Run: headless pygame with SDL's dummy video driver; simulated clock (each Clock.tick advances the game by its frame time, no real sleeping); random seed 0; keys injected as events and as key.get_pressed() state; no mouse input.
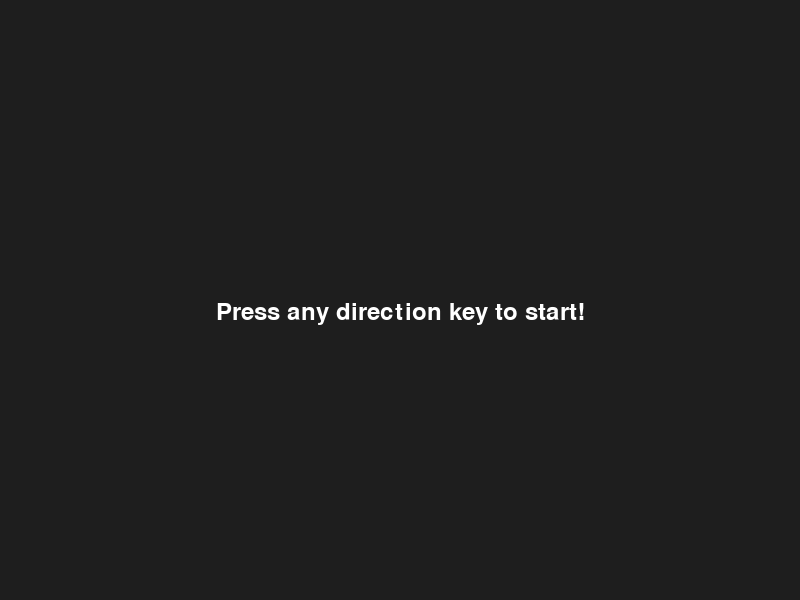
Frame 1 of 2 · flips 1–60 · no input
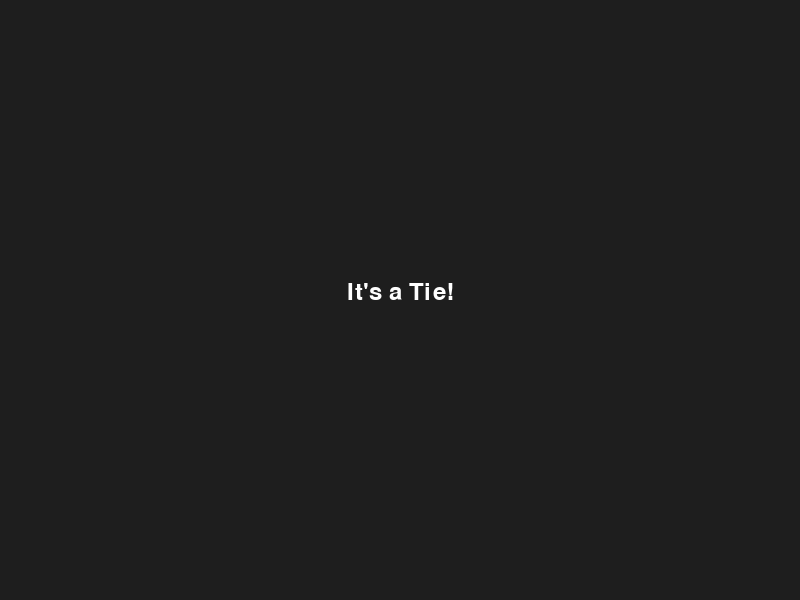
Frame 2 of 2 · flips 61–180 · tapped SPACE, RETURN · held RIGHT (→), D (game ended)

The pygame program that drew these frames:

import pygame
import random
import time

# Initialize Pygame
pygame.init()

# Constants
WIDTH = 800
HEIGHT = 600
BLOCK_SIZE = 20
SPEED = 15

# Colors
BACKGROUND = (30, 30, 30)
BORDER = (100, 100, 100)
FOOD_COLOR = (255, 50, 50)
SCORE_COLORS = [(0, 200, 255), (255, 215, 0)]

# Player colors with gradients
PLAYER_COLORS = [
    [(0, 255 - i*5, 255) for i in range(20)],  # Cyan gradient
    [(255, 215 - i*5, 0) for i in range(20)]   # Gold gradient
]

# Initialize screen
screen = pygame.display.set_mode((WIDTH, HEIGHT))
pygame.display.set_caption("Dual Snake Battle")
clock = pygame.time.Clock()
font = pygame.font.Font(None, 36)

class Snake:
    def __init__(self, start_pos, controls, color_gradient):
        self.segments = [start_pos]
        self.direction = (0, 0)
        self.controls = controls
        self.color_gradient = color_gradient
        self.score = 0

    def move(self):
        head = self.segments[0]
        new_head = (head[0] + self.direction[0] * BLOCK_SIZE,
                    head[1] + self.direction[1] * BLOCK_SIZE)
        self.segments.insert(0, new_head)
        self.segments.pop()

    def grow(self):
        self.segments.append(self.segments[-1])
        self.score += 1

    def draw(self):
        for i, (x, y) in enumerate(self.segments):
            color = self.color_gradient[min(i, len(self.color_gradient)-1)]
            pygame.draw.rect(screen, color, (x, y, BLOCK_SIZE-2, BLOCK_SIZE-2),
                             border_radius=8 if i == 0 else 4)

    def check_collision(self, other):
        head = self.segments[0]
        # Wall collision
        if (head[0] < 20 or head[0] >= WIDTH-40 or
            head[1] < 20 or head[1] >= HEIGHT-40):
            return True
        # Self collision
        if head in self.segments[1:]:
            return True
        # Other snake collision
        if head in other.segments:
            return True
        return False

# Initialize snakes
player1 = Snake((WIDTH//4, HEIGHT//2), {
    pygame.K_UP: (0, -1), pygame.K_DOWN: (0, 1),
    pygame.K_LEFT: (-1, 0), pygame.K_RIGHT: (1, 0)
}, PLAYER_COLORS[0])

player2 = Snake((3*WIDTH//4, HEIGHT//2), {
    pygame.K_w: (0, -1), pygame.K_s: (0, 1),
    pygame.K_a: (-1, 0), pygame.K_d: (1, 0)
}, PLAYER_COLORS[1])

# Initial food
food = (random.randrange(20, WIDTH-40, BLOCK_SIZE),
        random.randrange(20, HEIGHT-40, BLOCK_SIZE))

def draw_food():
    pygame.draw.circle(screen, FOOD_COLOR, (food[0]+10, food[1]+10), 8)
    pygame.draw.circle(screen, (255, 150, 150), (food[0]+10, food[1]+10), 8, 2)

def draw_borders():
    pygame.draw.rect(screen, BORDER, (19, 19, WIDTH-38, HEIGHT-38), 2)

def draw_scores():
    score1 = font.render(f"Player 1: {player1.score}", True, SCORE_COLORS[0])
    score2 = font.render(f"Player 2: {player2.score}", True, SCORE_COLORS[1])
    screen.blit(score1, (30, 10))
    screen.blit(score2, (WIDTH - 150, 10))

def game_over():
    screen.fill(BACKGROUND)
    if player1.score > player2.score:
        text = font.render("Player 1 Wins!", True, SCORE_COLORS[0])
    elif player2.score > player1.score:
        text = font.render("Player 2 Wins!", True, SCORE_COLORS[1])
    else:
        text = font.render("It's a Tie!", True, (255, 255, 255))
    screen.blit(text, (WIDTH//2 - text.get_width()//2, HEIGHT//2 - 20))
    pygame.display.update()
    time.sleep(2)
    pygame.quit()
    quit()

# Main game loop
running = True
while running:
    # Event handling
    for event in pygame.event.get():
        if event.type == pygame.QUIT:
            running = False
# In the event handling section (lines 96-104), replace with:
        if event.type == pygame.KEYDOWN:
            for snake in [player1, player2]:
                if event.key in snake.controls:
                    new_dir = snake.controls[event.key]
                    # Prevent 180-degree turn
                    if (new_dir[0] != -snake.direction[0] or 
                        new_dir[1] != -snake.direction[1]):
                        snake.direction = new_dir
                        break  # Only one snake can respond to a key press

    # Initial movement check
    if player1.direction == (0, 0) and player2.direction == (0, 0):
        # Wait for both players to start moving
        screen.fill(BACKGROUND)
        start_text = font.render("Press any direction key to start!", True, (255, 255, 255))
        screen.blit(start_text, (WIDTH//2 - start_text.get_width()//2, HEIGHT//2))
        pygame.display.update()
        continue

    # Move snakes
    player1.move()
    player2.move()

    # Check collisions
    if player1.check_collision(player2) or player2.check_collision(player1):
        game_over()

    # Food consumption
    if player1.segments[0] == food:
        player1.grow()
        food = (random.randrange(20, WIDTH-40, BLOCK_SIZE),
                random.randrange(20, HEIGHT-40, BLOCK_SIZE))
    if player2.segments[0] == food:
        player2.grow()
        food = (random.randrange(20, WIDTH-40, BLOCK_SIZE),
                random.randrange(20, HEIGHT-40, BLOCK_SIZE))

    # Drawing
    screen.fill(BACKGROUND)
    draw_borders()
    draw_food()
    player1.draw()
    player2.draw()
    draw_scores()
    
    pygame.display.update()
    clock.tick(SPEED)

pygame.quit()
